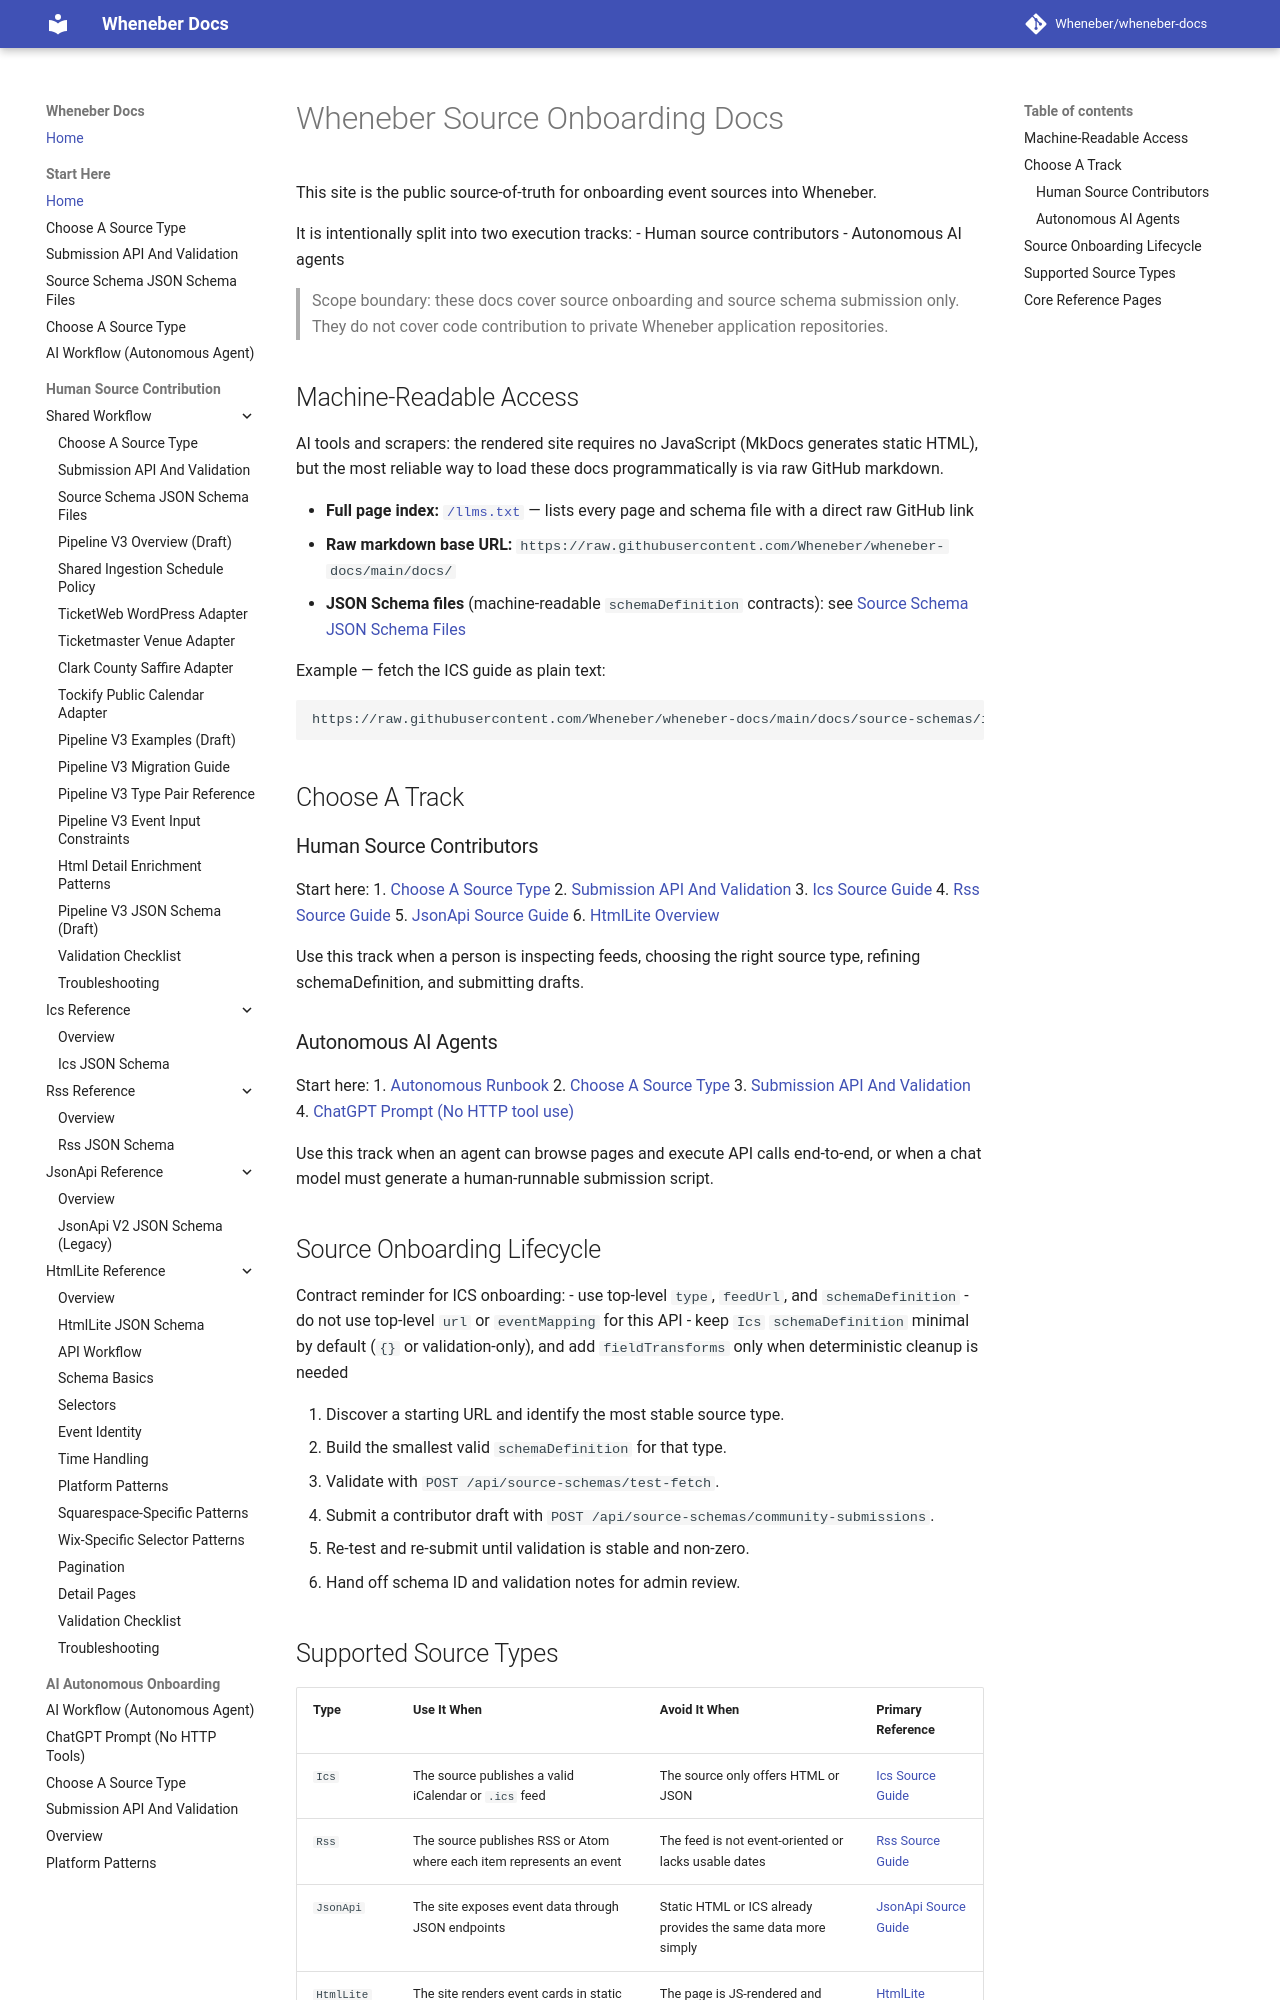

repository: Wheneber/wheneber-docs · page: index.html · generator: mkdocs

# Wheneber Source Onboarding Docs

This site is the public source-of-truth for onboarding event sources into Wheneber.

It is intentionally split into two execution tracks:
- Human source contributors
- Autonomous AI agents

> Scope boundary: these docs cover source onboarding and source schema submission only. They do not cover code contribution to private Wheneber application repositories.

## Machine-Readable Access

AI tools and scrapers: the rendered site requires no JavaScript (MkDocs generates static HTML), but the most reliable way to load these docs programmatically is via raw GitHub markdown.

- **Full page index:** [`/llms.txt`](https://Wheneber.github.io/wheneber-docs/llms.txt) — lists every page and schema file with a direct raw GitHub link
- **Raw markdown base URL:** `https://raw.githubusercontent.com/Wheneber/wheneber-docs/main/docs/`
- **JSON Schema files** (machine-readable `schemaDefinition` contracts): see [Source Schema JSON Schema Files](source-schemas/json-schema-files.md)

Example — fetch the ICS guide as plain text:
```
https://raw.githubusercontent.com/Wheneber/wheneber-docs/main/docs/source-schemas/ics.md
```

## Choose A Track

### Human Source Contributors

Start here:
1. [Choose A Source Type](source-schemas/choose-source-type.md)
2. [Submission API And Validation](source-schemas/submission-api-and-validation.md)
3. [Ics Source Guide](source-schemas/ics.md)
4. [Rss Source Guide](source-schemas/rss.md)
5. [JsonApi Source Guide](source-schemas/json-api.md)
6. [HtmlLite Overview](source-schemas/html-lite/overview.md)

Use this track when a person is inspecting feeds, choosing the right source type, refining schemaDefinition, and submitting drafts.

### Autonomous AI Agents

Start here:
1. [Autonomous Runbook](ai/source-onboarding/runbook.md)
2. [Choose A Source Type](source-schemas/choose-source-type.md)
3. [Submission API And Validation](source-schemas/submission-api-and-validation.md)
4. [ChatGPT Prompt (No HTTP tool use)](ai/source-onboarding/prompt-template.md)

Use this track when an agent can browse pages and execute API calls end-to-end, or when a chat model must generate a human-runnable submission script.

## Source Onboarding Lifecycle

Contract reminder for ICS onboarding:
- use top-level `type`, `feedUrl`, and `schemaDefinition`
- do not use top-level `url` or `eventMapping` for this API
- keep `Ics` `schemaDefinition` minimal by default (`{}` or validation-only), and add `fieldTransforms` only when deterministic cleanup is needed

1. Discover a starting URL and identify the most stable source type.
2. Build the smallest valid `schemaDefinition` for that type.
3. Validate with `POST /api/source-schemas/test-fetch`.
4. Submit a contributor draft with `POST /api/source-schemas/community-submissions`.
5. Re-test and re-submit until validation is stable and non-zero.
6. Hand off schema ID and validation notes for admin review.

## Supported Source Types

| Type | Use It When | Avoid It When | Primary Reference |
|---|---|---|---|
| `Ics` | The source publishes a valid iCalendar or `.ics` feed | The source only offers HTML or JSON | [Ics Source Guide](source-schemas/ics.md) |
| `Rss` | The source publishes RSS or Atom where each item represents an event | The feed is not event-oriented or lacks usable dates | [Rss Source Guide](source-schemas/rss.md) |
| `JsonApi` | The site exposes event data through JSON endpoints | Static HTML or ICS already provides the same data more simply | [JsonApi Source Guide](source-schemas/json-api.md) |
| `HtmlLite` | The site renders event cards in static HTML without JavaScript-only hydration | The page is JS-rendered and there is a better structured feed | [HtmlLite Overview](source-schemas/html-lite/overview.md) |
